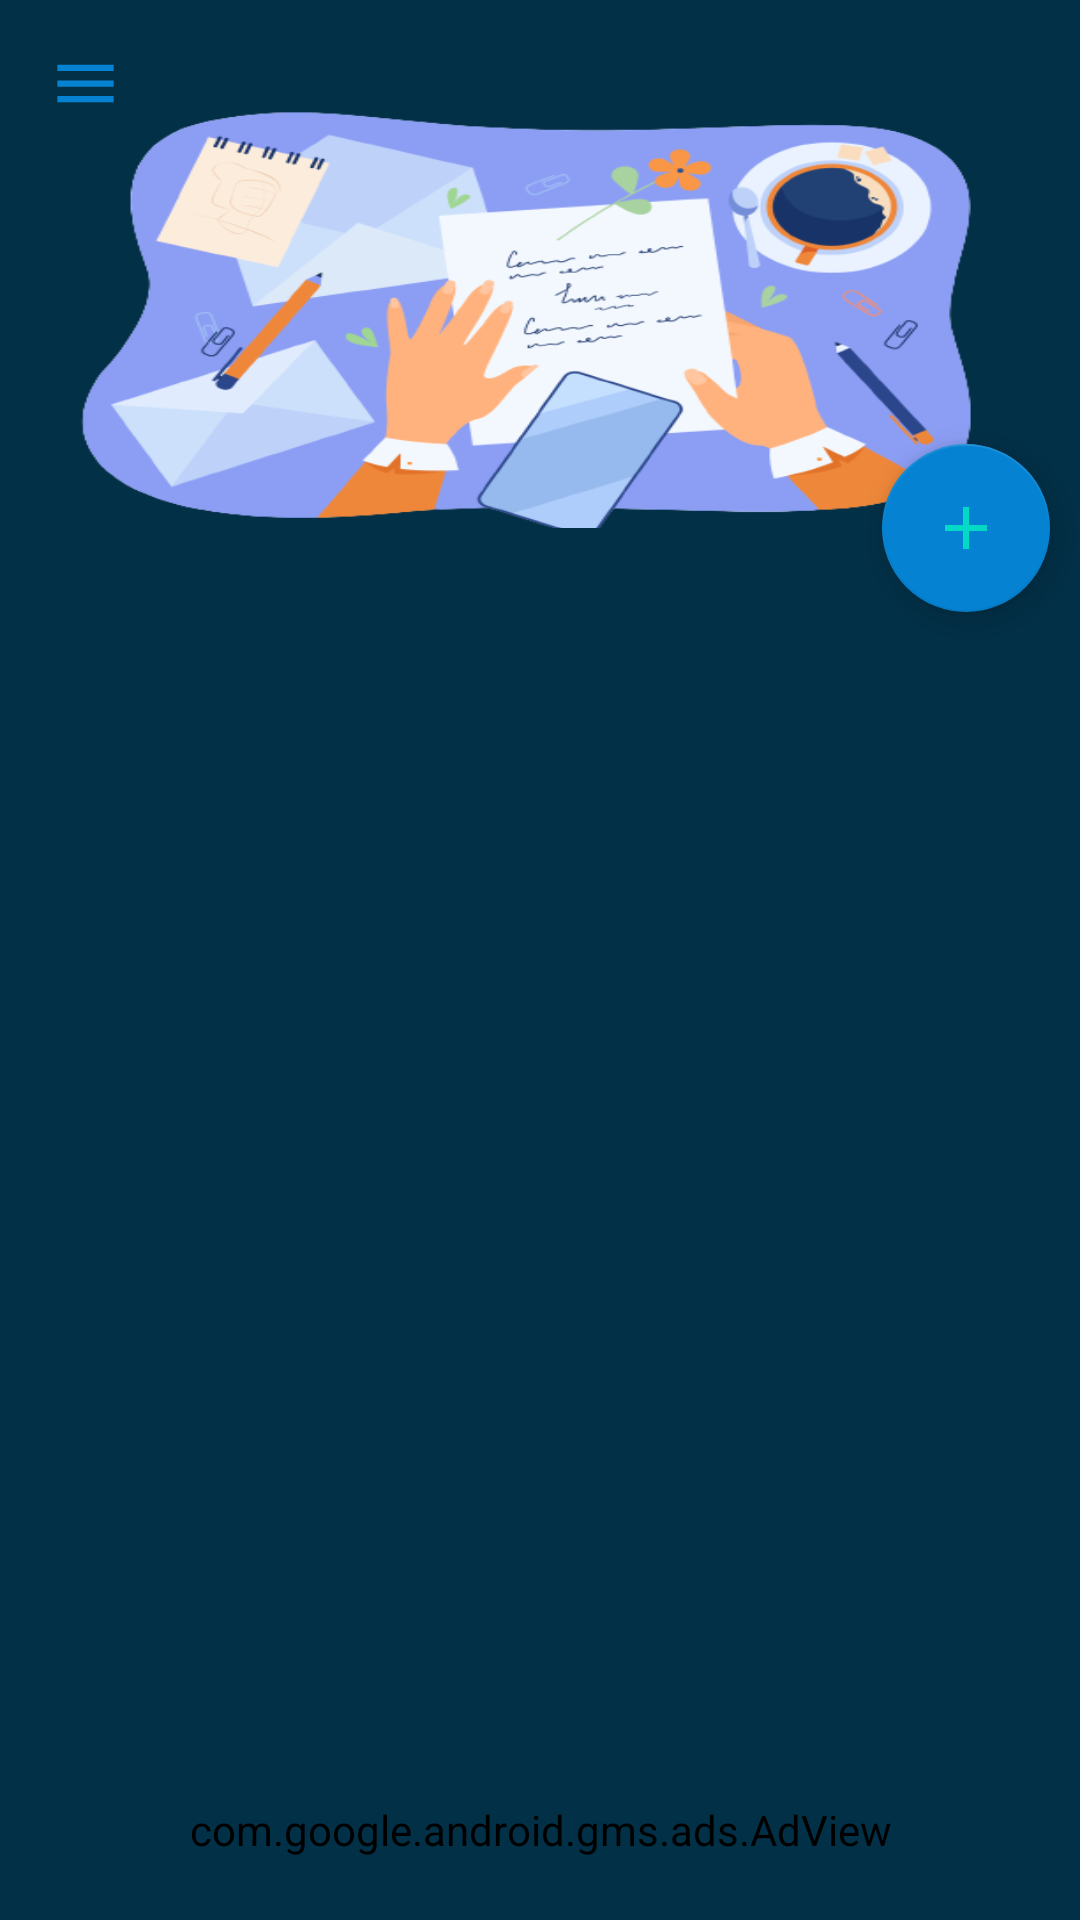

This screen was rendered from an Android layout file. Write that file and the resources it references.
<!-- AndroidManifest.xml: application theme Theme.SmartNote -->
<!-- res/layout/app_bar_main.xml -->
<?xml version="1.0" encoding="utf-8"?>
<RelativeLayout xmlns:android="http://schemas.android.com/apk/res/android"
    xmlns:app="http://schemas.android.com/apk/res-auto"
    xmlns:tools="http://schemas.android.com/tools"
    android:id="@+id/notesLayout"
    android:layout_width="match_parent"
    android:layout_height="match_parent"
    android:background="@color/readColor"
    tools:context=".MainActivity">

    <androidx.coordinatorlayout.widget.CoordinatorLayout
        android:layout_width="match_parent"
        android:layout_height="match_parent"
        >

        <androidx.recyclerview.widget.RecyclerView
            android:id="@+id/recycler"
            android:layout_width="match_parent"
            android:layout_height="wrap_content"
            android:layout_marginTop="0dp"
            android:layout_marginBottom="5dp"
            android:nestedScrollingEnabled="true"
            app:layout_behavior="com.google.android.material.appbar.AppBarLayout$ScrollingViewBehavior" />

        <com.google.android.material.appbar.AppBarLayout
            android:id="@+id/appbar"
            android:layout_width="match_parent"
            android:layout_height="176dp"
            android:fitsSystemWindows="true">

            <com.google.android.material.appbar.CollapsingToolbarLayout
                android:id="@+id/collapsing_toolbar"
                android:layout_width="match_parent"
                android:layout_height="match_parent"
                android:background="@color/readColor"
                android:fitsSystemWindows="true"
                app:collapsedTitleGravity="center"
                app:collapsedTitleTextAppearance="@style/TextAppearance.AppCompat.Title"
                app:collapsedTitleTextColor="@color/Bluer"
                app:titleCollapseMode="fade"
                app:contentScrim="#622a547d"
                app:expandedTitleGravity="center|bottom"
                app:expandedTitleMarginBottom="50dp"
                app:expandedTitleTextAppearance="@style/TextAppearance.AppCompat.Large"
                app:expandedTitleTextColor="@color/tran"
                app:layout_scrollFlags="scroll|snap|exitUntilCollapsed"
                app:title="@string/app_name">

                <ImageView
                    android:layout_width="match_parent"
                    android:layout_height="match_parent"
                    android:layout_gravity="center"
                    android:layout_marginTop="18dp"
                    android:id="@+id/noteIcon"
                    android:background="@drawable/newface"
                    android:scaleType="centerCrop"
                    app:layout_collapseMode="parallax"
                    tools:ignore="ContentDescription" />
                <TextView
                    android:layout_width="wrap_content"
                    android:layout_height="wrap_content"
                    android:id="@+id/noteCount"
                    android:textSize="12sp"
                    android:textStyle="normal|bold"
                    android:layout_gravity="center_horizontal"
                    android:textColor="@color/Bluer"
                    android:textAllCaps="true"
                    android:layout_marginTop="18dp"
                    app:layout_collapseMode="parallax"
                    tools:ignore="ContentDescription"/>

                <androidx.appcompat.widget.Toolbar
                    android:id="@+id/toolbar"
                    android:layout_width="match_parent"
                    android:layout_height="?attr/actionBarSize"
                    android:background="#00023047"
                    android:elevation="4dp"
                    app:popupTheme="@style/ThemeOverlay.AppCompat.Light"
                    android:theme="@style/ThemeOverlay.AppCompat.Light"
                    app:layout_collapseMode="pin"
                    app:title=" " >

                    <ImageView
                        android:layout_width="25dp"
                        android:layout_height="25dp"
                        android:src="@drawable/ic_baseline_menu_24"
                        android:layout_gravity="start"
                        android:id="@+id/notesNav_icon"
                        tools:ignore="ContentDescription" />

                </androidx.appcompat.widget.Toolbar>


            </com.google.android.material.appbar.CollapsingToolbarLayout>
        </com.google.android.material.appbar.AppBarLayout>

        <com.google.android.material.floatingactionbutton.FloatingActionButton
            android:id="@+id/add"
            android:layout_width="wrap_content"
            android:layout_height="wrap_content"
            android:layout_marginEnd="10dp"
            app:rippleColor="@color/matrix"
            android:baselineAlignBottom="false"
            android:src="@drawable/black_add_24"
            app:backgroundTint="@color/Bluer"
            app:layout_anchor="@id/appbar"
            app:layout_anchorGravity="end|bottom"
            tools:ignore="ContentDescription" />


    </androidx.coordinatorlayout.widget.CoordinatorLayout>



    <com.google.android.gms.ads.AdView
        android:id="@+id/adView"
        android:layout_width="match_parent"
        android:layout_height="60dp"
        android:backgroundTint="@color/tran"
        android:background="@color/tran"
        android:layout_alignParentBottom="true"
        app:adSize="BANNER"
        app:adUnitId="ca-app-pub-3940256099942544/6300978111" />

</RelativeLayout>
<!-- resources referenced by this layout -->
<resources>
  <color name="Bluer">#0583d2</color>
  <color name="matrix">#39ff14</color>
  <color name="readColor">#023047</color>
  <color name="tran">#00C0C0C0</color>
  <!-- drawable black_add_24 (drawable) -->
  <vector xmlns:android="http://schemas.android.com/apk/res/android"
      android:width="24dp"
      android:height="24dp"
      android:viewportWidth="24"
      android:viewportHeight="24"
      android:tint="@color/teal_200">
    <path
        android:fillColor="@color/teal_200"
        android:pathData="M19,13h-6v6h-2v-6H5v-2h6V5h2v6h6v2z"/>
  </vector>
  <!-- drawable ic_baseline_menu_24 (drawable) -->
  <vector android:height="24dp" android:tint="@color/Bluer"
      android:viewportHeight="24" android:viewportWidth="24"
      android:width="24dp" xmlns:android="http://schemas.android.com/apk/res/android">
      <path android:fillColor="@android:color/white" android:pathData="M3,18h18v-2L3,16v2zM3,13h18v-2L3,11v2zM3,6v2h18L21,6L3,6z"/>
  </vector>
  <!-- drawable newface: png bitmap (drawable, 73805 bytes) -->
  <string name="app_name">Smart Note</string>
  <style name="Theme.SmartNote" parent="Theme.AppCompat.Light.NoActionBar">
          
          <item name="colorPrimary">@color/purple_500</item>
          <item name="colorPrimaryVariant">@color/purple_700</item>
          <item name="colorOnPrimary">@color/white</item>
          
          <item name="colorSecondary">@color/teal_200</item>
          <item name="colorSecondaryVariant">@color/teal_700</item>
          <item name="colorOnSecondary">@color/black</item>
          
          <item name="android:statusBarColor" tools:targetApi="l">?attr/colorPrimaryVariant</item>
          
          <item name="android:windowDisablePreview">true</item>
  
  
  
      </style>
  <color name="teal_200">#FF03DAC5</color>
  <color name="purple_500">#FF6200EE</color>
  <color name="purple_700">#FF3700B3</color>
  <color name="white">#FFFFFFFF</color>
  <color name="teal_700">#FF018786</color>
  <color name="black">#FF000000</color>
</resources>
